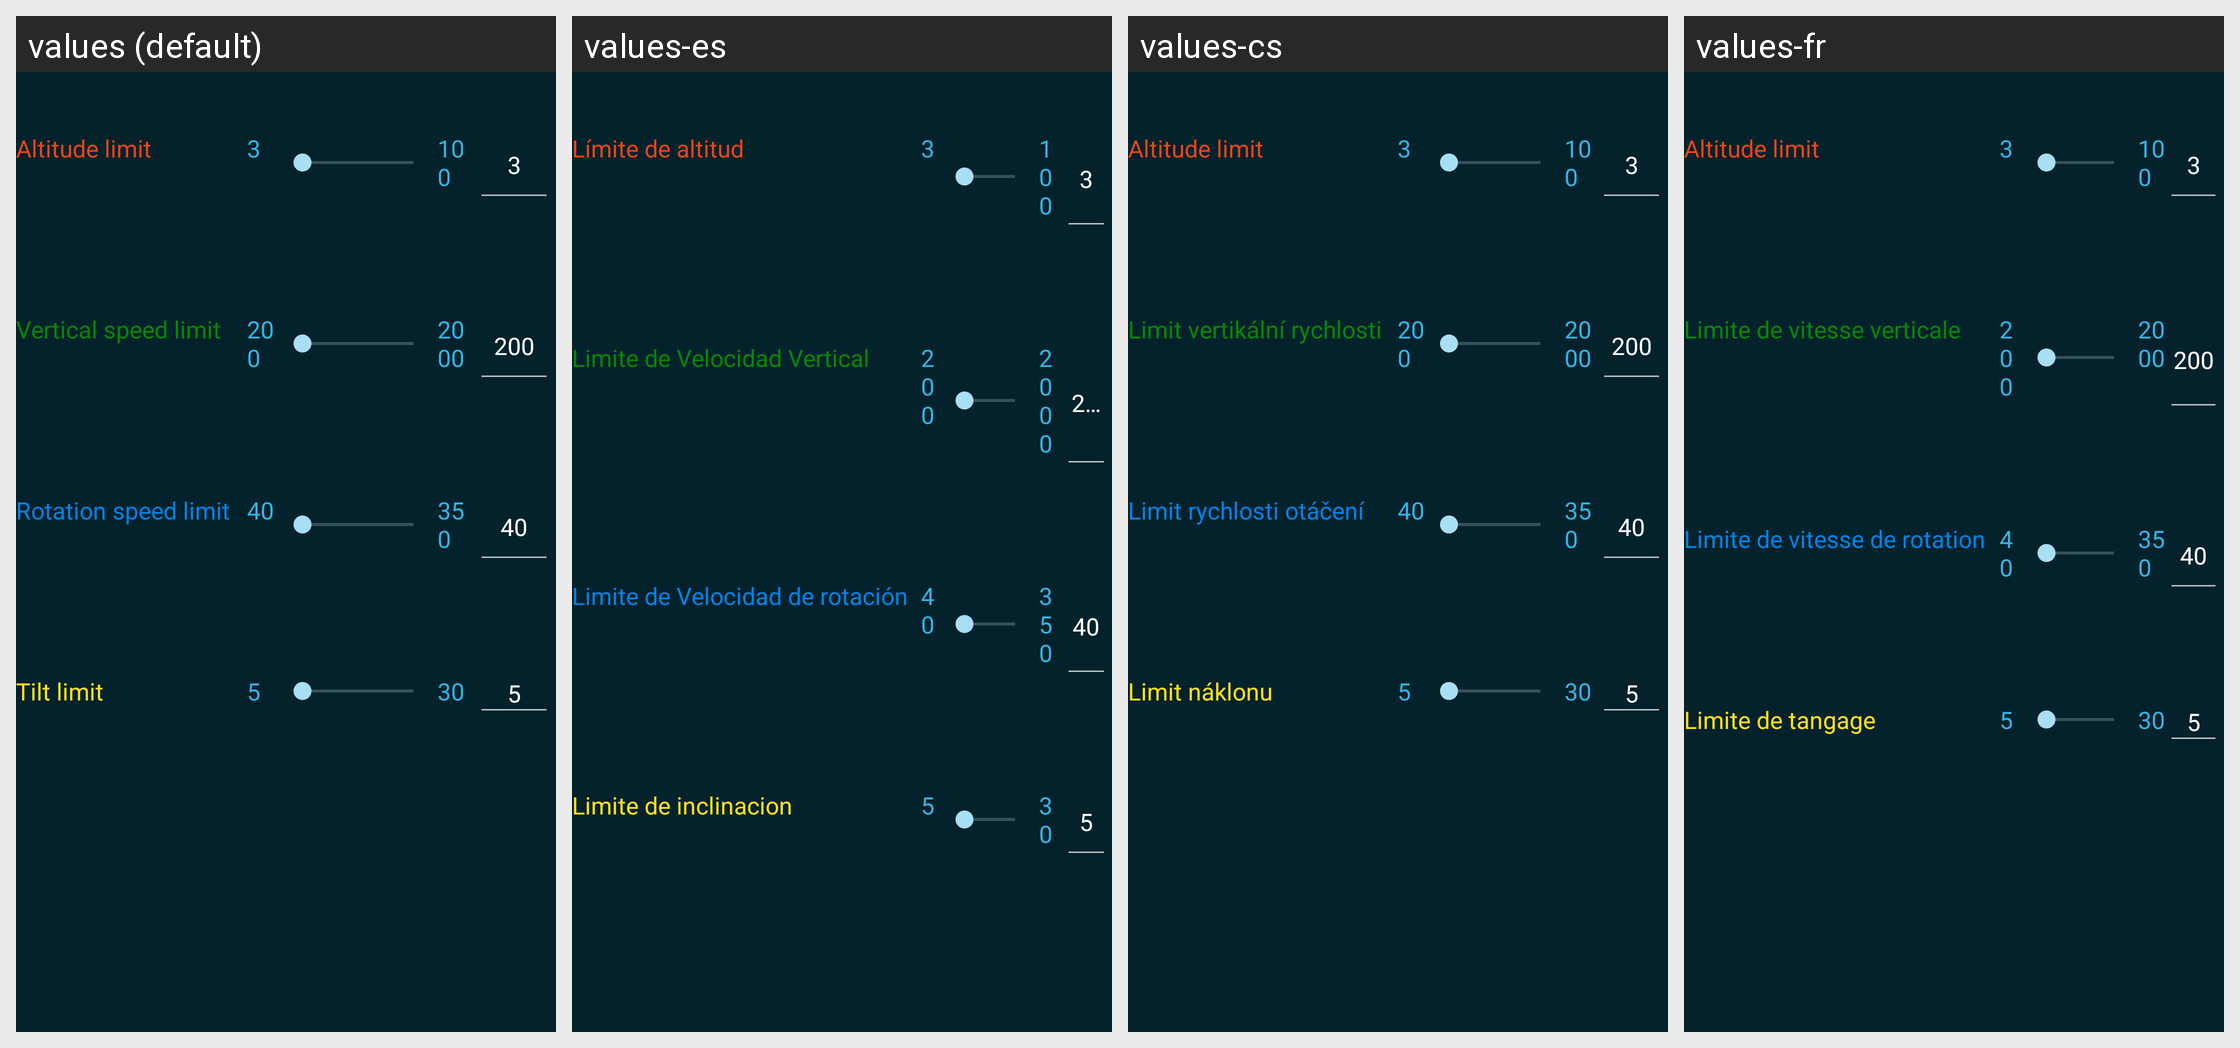

Locale-by-locale string values for the Android screen shown in this grid:
Android screen res/layout/fragment_drone_config_cooser.xml rendered under 4 locales, left to right: values (default), values-es, values-cs, values-fr. Device: Nexus 5 (rendered at 1080×1920; each locale shown at half size, 540×960, under a caption strip naming it); theme Catroid.
Other locales in the repository, not shown: values-ar, values-az, values-bg, values-bs, values-ca, values-da, values-de, values-el, values-en-rAU, values-en-rCA, values-en-rGB, values-fa, values-gl, values-gu, values-hi, values-hr, values-hu, values-in, values-it, values-iw, values-ja, values-kk, values-kn, values-ko, values-lt, values-mk, values-ml, values-ms, values-nl, values-no, values-pl, values-pt, values-pt-rBR, values-ro, values-ru, values-sd, values-sk, values-sl, values-sq, values-sr-rCS, values-sr-rSP, values-sv, values-sw, values-ta, values-te, values-th, values-tr, values-ur, values-vi, values-zh-rCN, values-zh-rTW.
Strings drawn on this screen, with the default value and each locale's value (text and hints the layout hard-codes, and strings that could not be matched under every locale, appear in the picture but are not listed):

brick_drone_set_altitude
  values: Altitude limit
  values-es: Límite de altitud
  values-cs: Altitude limit
  values-fr: Altitude limit

brick_drone_set_vertical_speed
  values: Vertical speed limit
  values-es: Limite de Velocidad Vertical
  values-cs: Limit vertikální rychlosti
  values-fr: Limite de vitesse verticale

brick_drone_set_rotation_speed
  values: Rotation speed limit
  values-es: Limite de Velocidad de rotación
  values-cs: Limit rychlosti otáčení
  values-fr: Limite de vitesse de rotation

brick_drone_set_tilt_limit
  values: Tilt limit
  values-es: Limite de inclinacion
  values-cs: Limit náklonu
  values-fr: Limite de tangage
